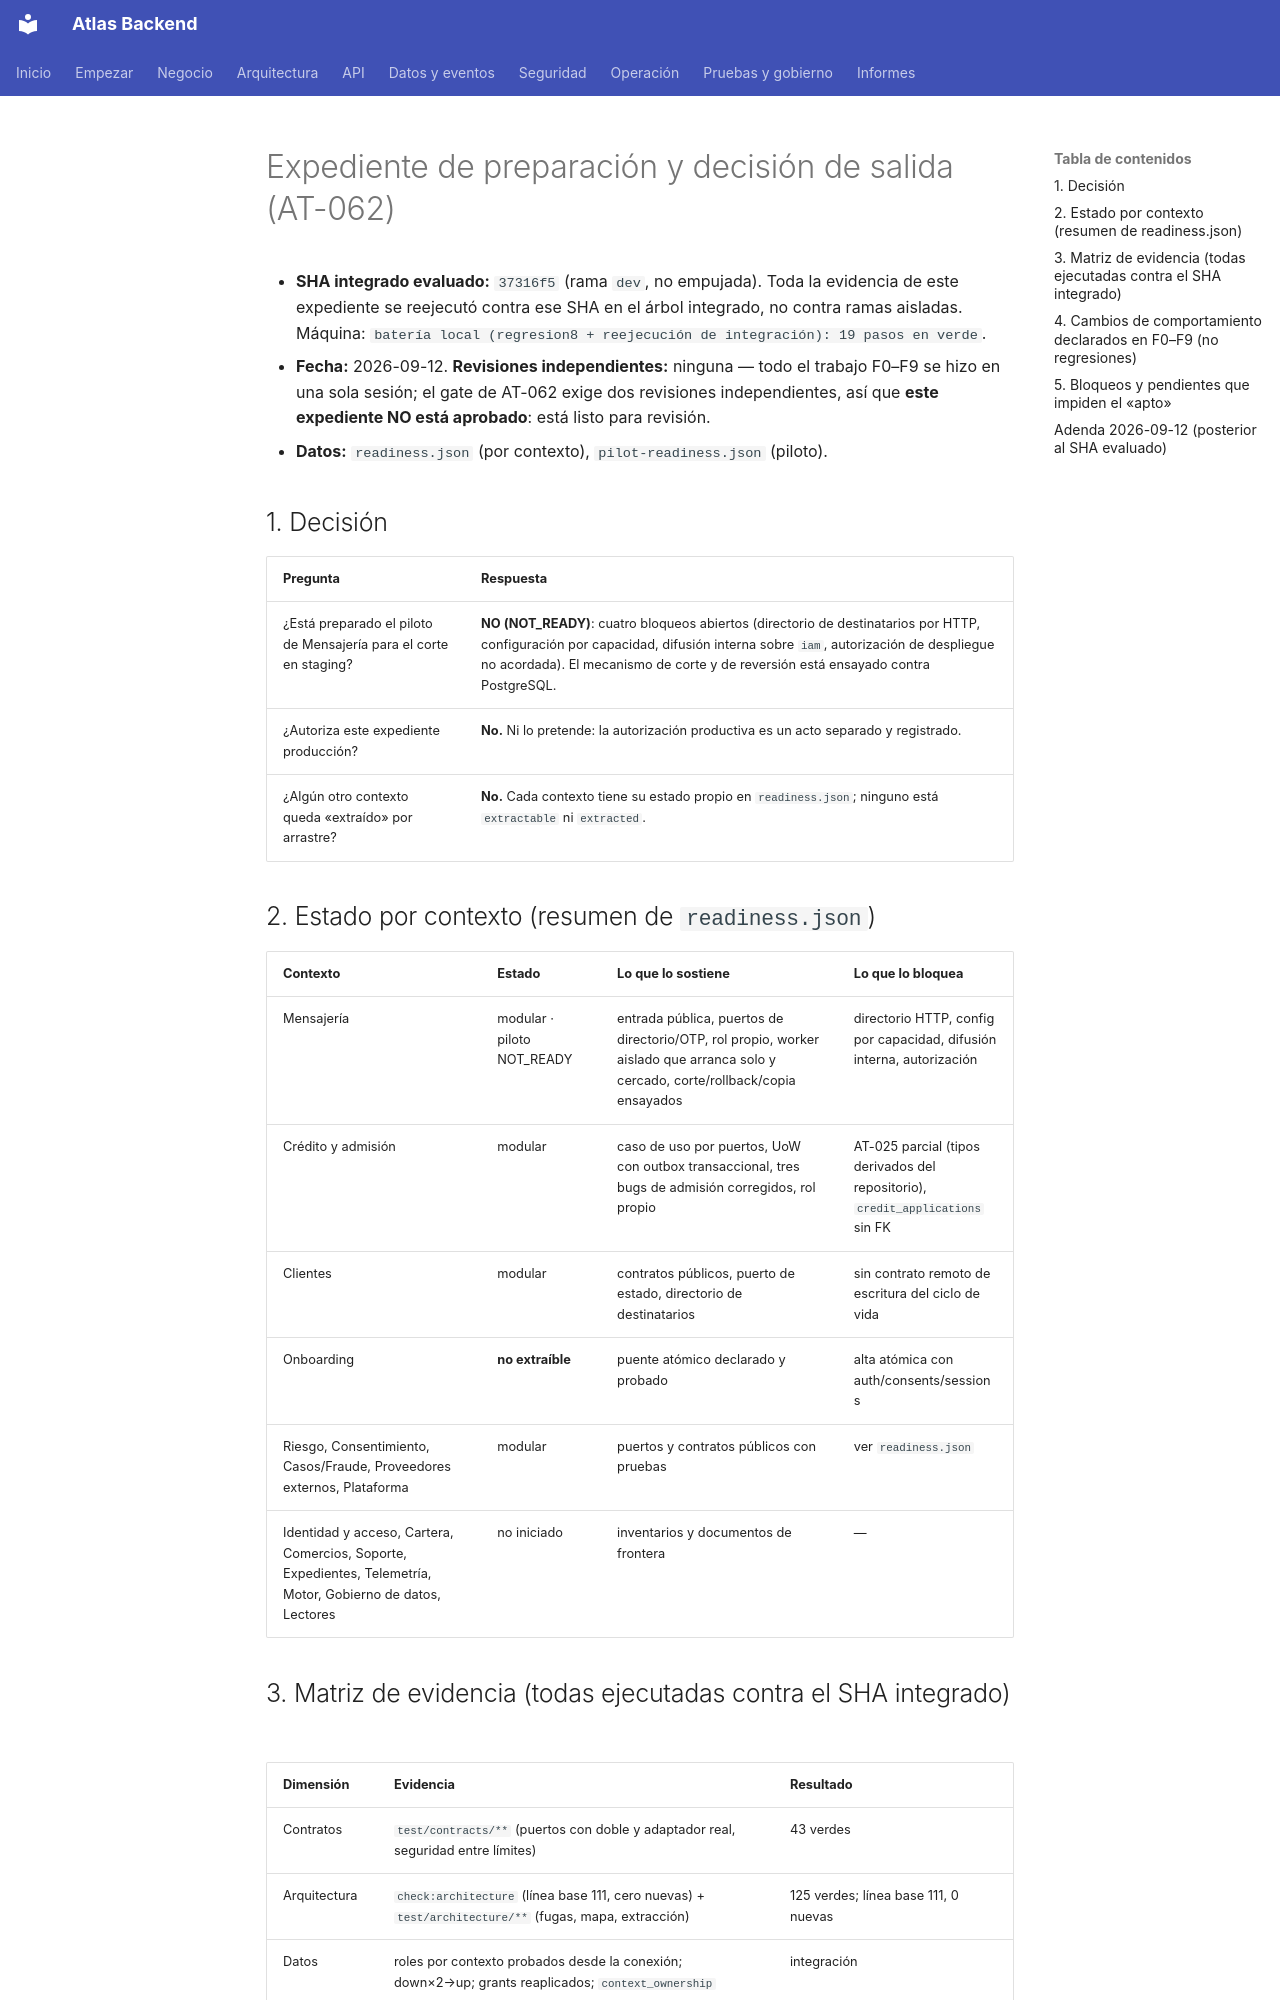

repository: PabloArauzCaballero/AtlasBackend · page: architecture/microservices/readiness-report/index.html · generator: mkdocs

# Expediente de preparación y decisión de salida (AT-062)

- **SHA integrado evaluado:** `37316f5` (rama `dev`, no empujada). Toda la evidencia de este expediente se reejecutó contra ese
  SHA en el árbol integrado, no contra ramas aisladas. Máquina: `batería local (regresion8 + reejecución de integración): 19 pasos en verde`.
- **Fecha:** 2026-09-12. **Revisiones independientes:** ninguna — todo el trabajo F0–F9 se hizo en una sola sesión; el gate de
  AT-062 exige dos revisiones independientes, así que **este expediente NO está aprobado**: está listo para revisión.
- **Datos:** `readiness.json` (por contexto), `pilot-readiness.json` (piloto).

## 1. Decisión

| Pregunta                                                          | Respuesta                                                                                                                                                                                                                                                     |
| ----------------------------------------------------------------- | ------------------------------------------------------------------------------------------------------------------------------------------------------------------------------------------------------------------------------------------------------------- |
| ¿Está preparado el piloto de Mensajería para el corte en staging? | **NO (NOT_READY)**: cuatro bloqueos abiertos (directorio de destinatarios por HTTP, configuración por capacidad, difusión interna sobre `iam`, autorización de despliegue no acordada). El mecanismo de corte y de reversión está ensayado contra PostgreSQL. |
| ¿Autoriza este expediente producción?                             | **No.** Ni lo pretende: la autorización productiva es un acto separado y registrado.                                                                                                                                                                          |
| ¿Algún otro contexto queda «extraído» por arrastre?               | **No.** Cada contexto tiene su estado propio en `readiness.json`; ninguno está `extractable` ni `extracted`.                                                                                                                                                  |

## 2. Estado por contexto (resumen de `readiness.json`)

| Contexto                                                                                                     | Estado                     | Lo que lo sostiene                                                                                                                | Lo que lo bloquea                                                              |
| ------------------------------------------------------------------------------------------------------------ | -------------------------- | --------------------------------------------------------------------------------------------------------------------------------- | ------------------------------------------------------------------------------ |
| Mensajería                                                                                                   | modular · piloto NOT_READY | entrada pública, puertos de directorio/OTP, rol propio, worker aislado que arranca solo y cercado, corte/rollback/copia ensayados | directorio HTTP, config por capacidad, difusión interna, autorización          |
| Crédito y admisión                                                                                           | modular                    | caso de uso por puertos, UoW con outbox transaccional, tres bugs de admisión corregidos, rol propio                               | AT-025 parcial (tipos derivados del repositorio), `credit_applications` sin FK |
| Clientes                                                                                                     | modular                    | contratos públicos, puerto de estado, directorio de destinatarios                                                                 | sin contrato remoto de escritura del ciclo de vida                             |
| Onboarding                                                                                                   | **no extraíble**           | puente atómico declarado y probado                                                                                                | alta atómica con auth/consents/sessions                                        |
| Riesgo, Consentimiento, Casos/Fraude, Proveedores externos, Plataforma                                       | modular                    | puertos y contratos públicos con pruebas                                                                                          | ver `readiness.json`                                                           |
| Identidad y acceso, Cartera, Comercios, Soporte, Expedientes, Telemetría, Motor, Gobierno de datos, Lectores | no iniciado                | inventarios y documentos de frontera                                                                                              | —                                                                              |
